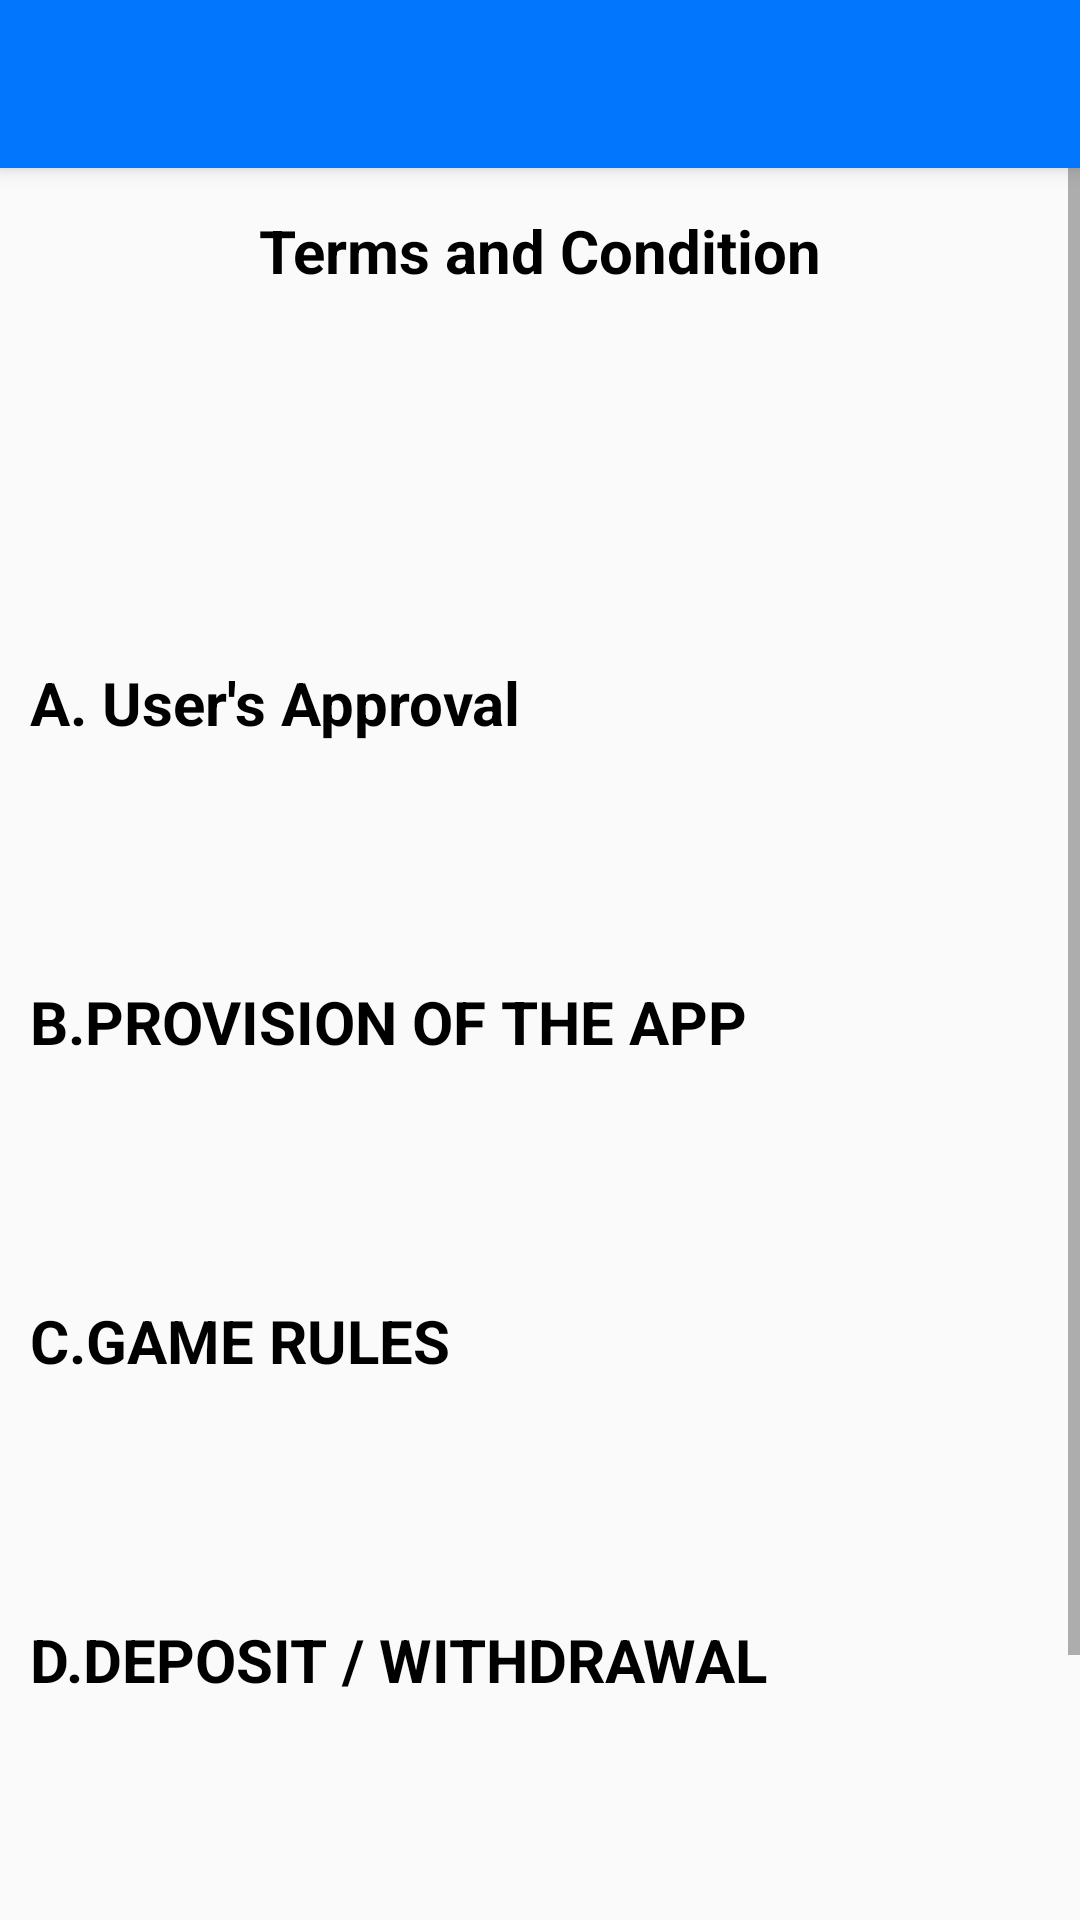

Write the Android layout XML for this screen, with the resource values it uses.
<!-- AndroidManifest.xml: application theme AppTheme -->
<!-- res/layout/activity_termsandcondition.xml -->
<?xml version="1.0" encoding="utf-8"?>
<RelativeLayout xmlns:android="http://schemas.android.com/apk/res/android"
    xmlns:app="http://schemas.android.com/apk/res-auto"
    xmlns:tools="http://schemas.android.com/tools"
    android:layout_width="match_parent"
    android:layout_height="match_parent"
    tools:context=".termsandconditionActivity">
    <include
        layout="@layout/toolbar" />
    <ScrollView
        android:layout_width="fill_parent"
        android:layout_height="match_parent"
        android:fillViewport="true">
        <LinearLayout
            android:layout_marginTop="70dp"
            android:layout_width="match_parent"
            android:layout_height="wrap_content"
            android:orientation="vertical">
        <TextView
            android:layout_width="match_parent"
            android:layout_height="wrap_content"
            android:gravity="center_horizontal"
            android:text="Terms and Condition"
            android:textStyle="bold"
            android:textSize="20dp"
            android:textColor="@color/black" />
         <TextView
             android:id="@+id/description"
             android:padding="10dp"
             android:layout_width="match_parent"
             android:layout_height="wrap_content"
             android:layout_marginTop="15dp"
             android:fontFamily="@font/alike"
             android:textSize="18sp"
             android:textAppearance="@style/TextAppearance.AppCompat.Medium"
             android:textColor="@color/black"
             />
            <TextView
                android:id="@+id/creator"
                android:padding="10dp"
                android:layout_width="match_parent"
                android:layout_height="wrap_content"
                android:layout_marginTop="10dp"
                android:fontFamily="@font/alike"
                android:textSize="18sp"
                android:textAppearance="@style/TextAppearance.AppCompat.Medium"
                android:textColor="@color/black"
                />
            <TextView
                android:layout_width="match_parent"
                android:layout_height="wrap_content"
                android:padding="10dp"
                android:text="A. User's Approval"
                android:textStyle="bold"
                android:textSize="20dp"
                android:textColor="@color/black" />

            <TextView
                android:id="@+id/desca"
                android:padding="10dp"
                android:fontFamily="@font/alike"
                android:textSize="18sp"
                android:textAppearance="@style/TextAppearance.AppCompat.Medium"
                android:textColor="@color/black"
                android:layout_width="match_parent"
                android:layout_height="wrap_content"
                android:layout_marginTop="15dp" />

            <TextView
                android:layout_width="match_parent"
                android:layout_height="wrap_content"
                android:padding="10dp"
                android:text="B.PROVISION OF THE APP"
                android:textStyle="bold"
                android:textSize="20dp"
                android:textColor="@color/black" />
            <TextView
                android:id="@+id/descb"
                android:padding="10dp"
                android:layout_width="match_parent"
                android:layout_height="wrap_content"
                android:layout_marginTop="15dp"
                android:fontFamily="@font/alike"
                android:textSize="18sp"
                android:textAppearance="@style/TextAppearance.AppCompat.Medium"
                android:textColor="@color/black"
                />
            <TextView
                android:layout_width="match_parent"
                android:layout_height="wrap_content"
                android:padding="10dp"
                android:text="C.GAME RULES"
                android:textStyle="bold"
                android:textSize="20dp"
                android:textColor="@color/black" />
            <TextView
                android:id="@+id/descc"
                android:padding="10dp"
                android:layout_width="match_parent"
                android:layout_height="wrap_content"
                android:layout_marginTop="15dp"
                android:fontFamily="@font/alike"
                android:textSize="18sp"
                android:textAppearance="@style/TextAppearance.AppCompat.Medium"
                android:textColor="@color/black"
                />
            <TextView
                android:layout_width="match_parent"
                android:layout_height="wrap_content"
                android:padding="10dp"
                android:text="D.DEPOSIT / WITHDRAWAL"
                android:textStyle="bold"
                android:textSize="20dp"
                android:textColor="@color/black" />
            <TextView
                android:id="@+id/descd"
                android:padding="10dp"
                android:layout_width="match_parent"
                android:layout_height="wrap_content"
                android:layout_marginTop="15dp"
                android:fontFamily="@font/alike"
                android:textSize="18sp"
                android:textAppearance="@style/TextAppearance.AppCompat.Medium"
                android:textColor="@color/black"
                />
            <TextView
                android:layout_width="match_parent"
                android:layout_height="wrap_content"
                android:padding="10dp"
                android:text="E.COMMISSION CHARGES"
                android:textStyle="bold"
                android:textSize="20dp"
                android:textColor="@color/black" />
            <TextView
                android:id="@+id/desce"
                android:padding="10dp"
                android:layout_width="match_parent"
                android:layout_height="wrap_content"
                android:layout_marginTop="15dp"
                android:fontFamily="@font/alike"
                android:textSize="18sp"
                android:textAppearance="@style/TextAppearance.AppCompat.Medium"
                android:textColor="@color/black"
                />
        </LinearLayout>
    </ScrollView>
</RelativeLayout>
<!-- res/layout/toolbar.xml (included above) -->
<?xml version="1.0" encoding="utf-8"?>
<androidx.appcompat.widget.Toolbar xmlns:android="http://schemas.android.com/apk/res/android"
    xmlns:app="http://schemas.android.com/apk/res-auto"
    android:id="@+id/toolbar"
    android:textAlignment="center"
    app:titleTextColor="@color/white"
    android:layout_width="match_parent"
    android:layout_height="wrap_content"
    android:background="@color/blue"
    android:elevation="4dp"
    >

</androidx.appcompat.widget.Toolbar>
<!-- resources referenced by this layout -->
<resources>
  <color name="black">#000000</color>
  <color name="blue">#0276FD</color>
  <color name="white">#FFFFFF</color>
  <style name="AppTheme" parent="Theme.AppCompat.NoActionBar">
          
      </style>
</resources>
